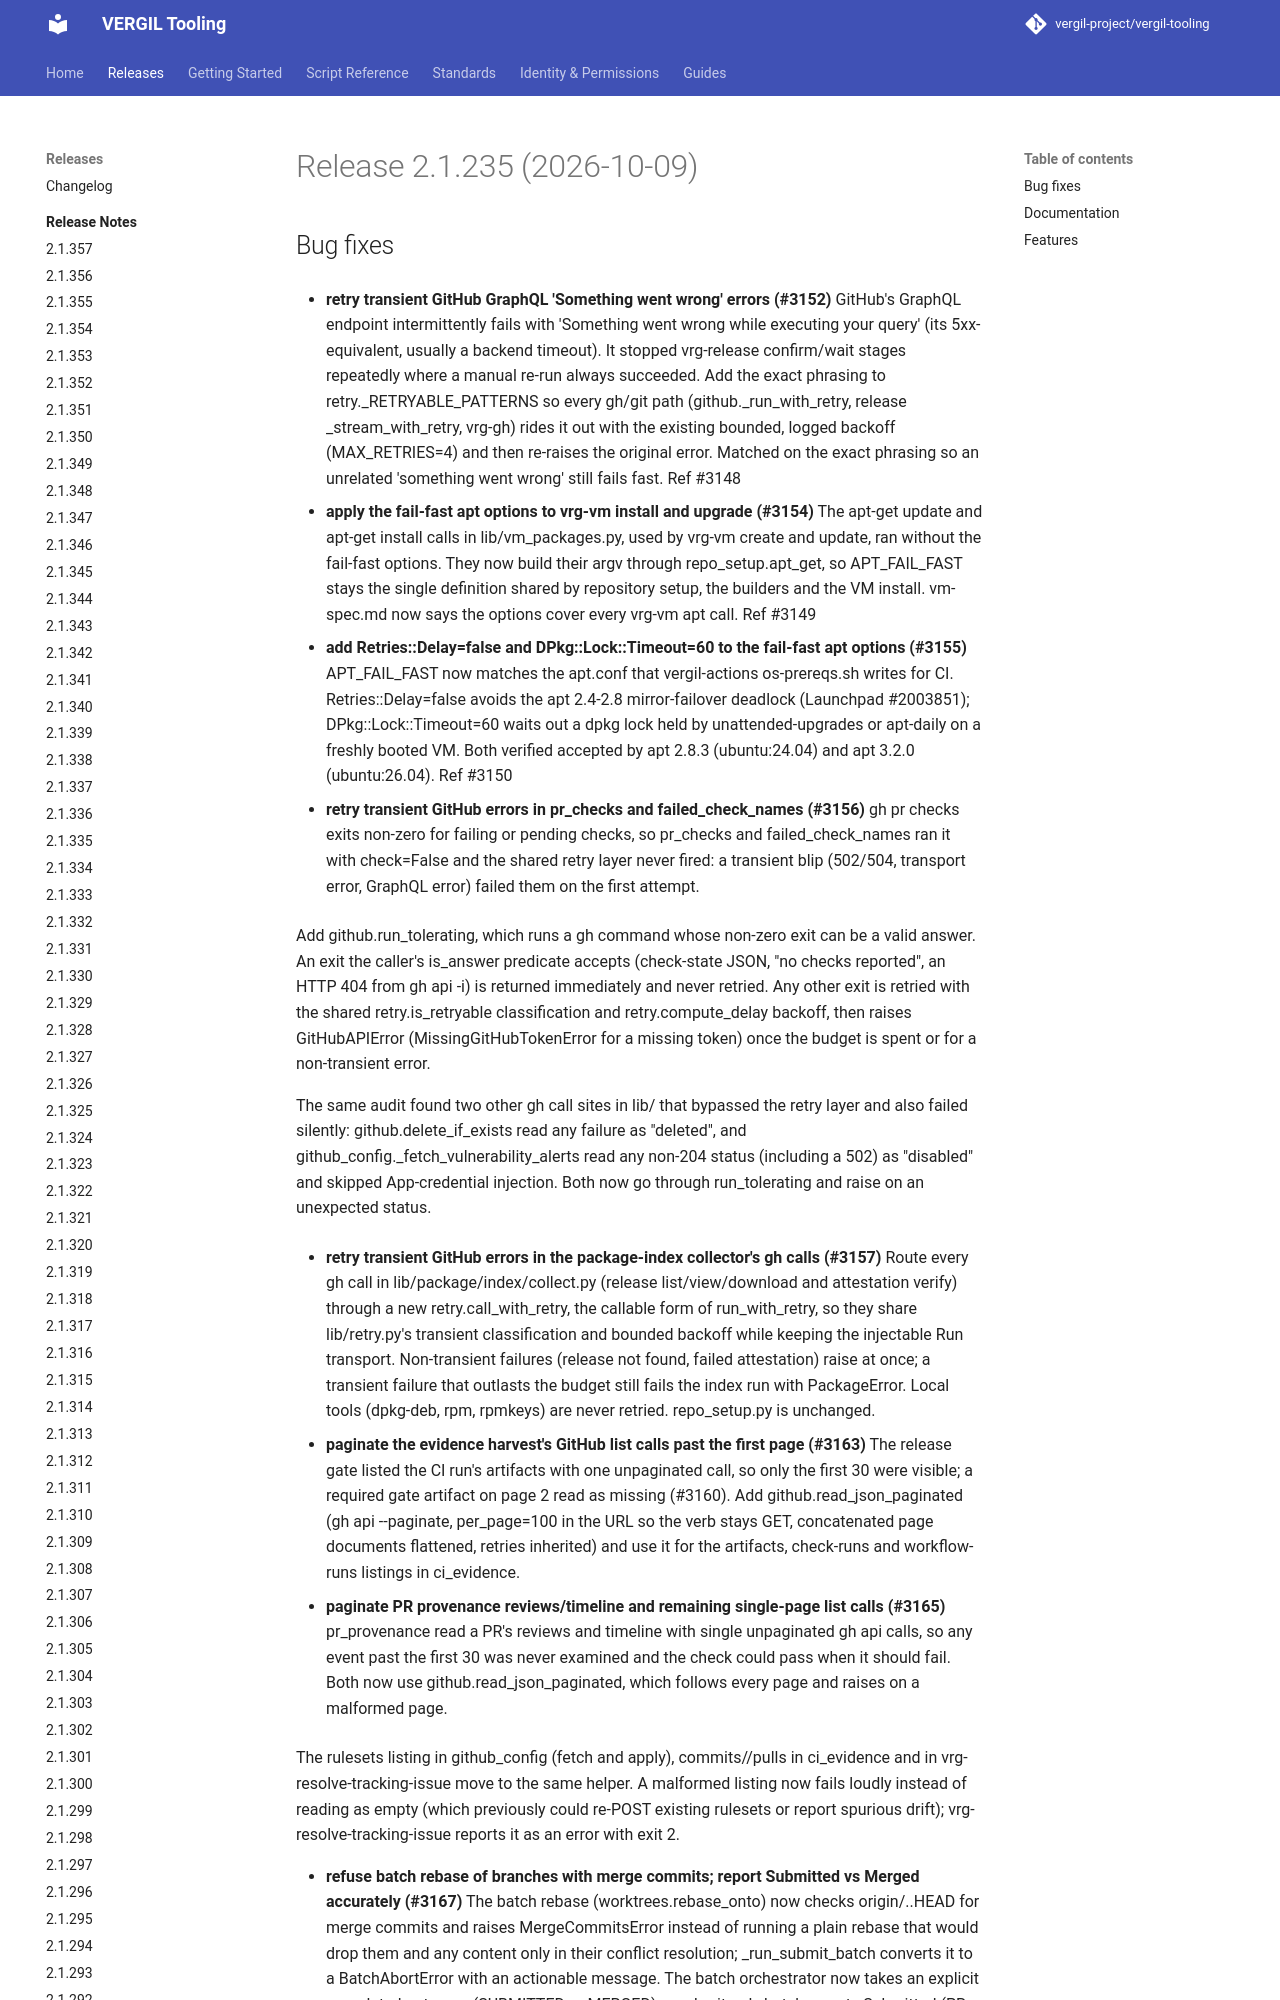

repository: vergil-project/vergil-tooling · page: dev/releases/v2.1.235/index.html · generator: mkdocs


# Release 2.1.235 (2026-10-09)

## Bug fixes

- **retry transient GitHub GraphQL 'Something went wrong' errors (#3152)**
GitHub's GraphQL endpoint intermittently fails with 'Something went wrong while executing your query' (its 5xx-equivalent, usually a backend timeout). It stopped vrg-release confirm/wait stages repeatedly where a manual re-run always succeeded. Add the exact phrasing to retry._RETRYABLE_PATTERNS so every gh/git path (github._run_with_retry, release _stream_with_retry, vrg-gh) rides it out with the existing bounded, logged backoff (MAX_RETRIES=4) and then re-raises the original error. Matched on the exact phrasing so an unrelated 'something went wrong' still fails fast. Ref #3148
